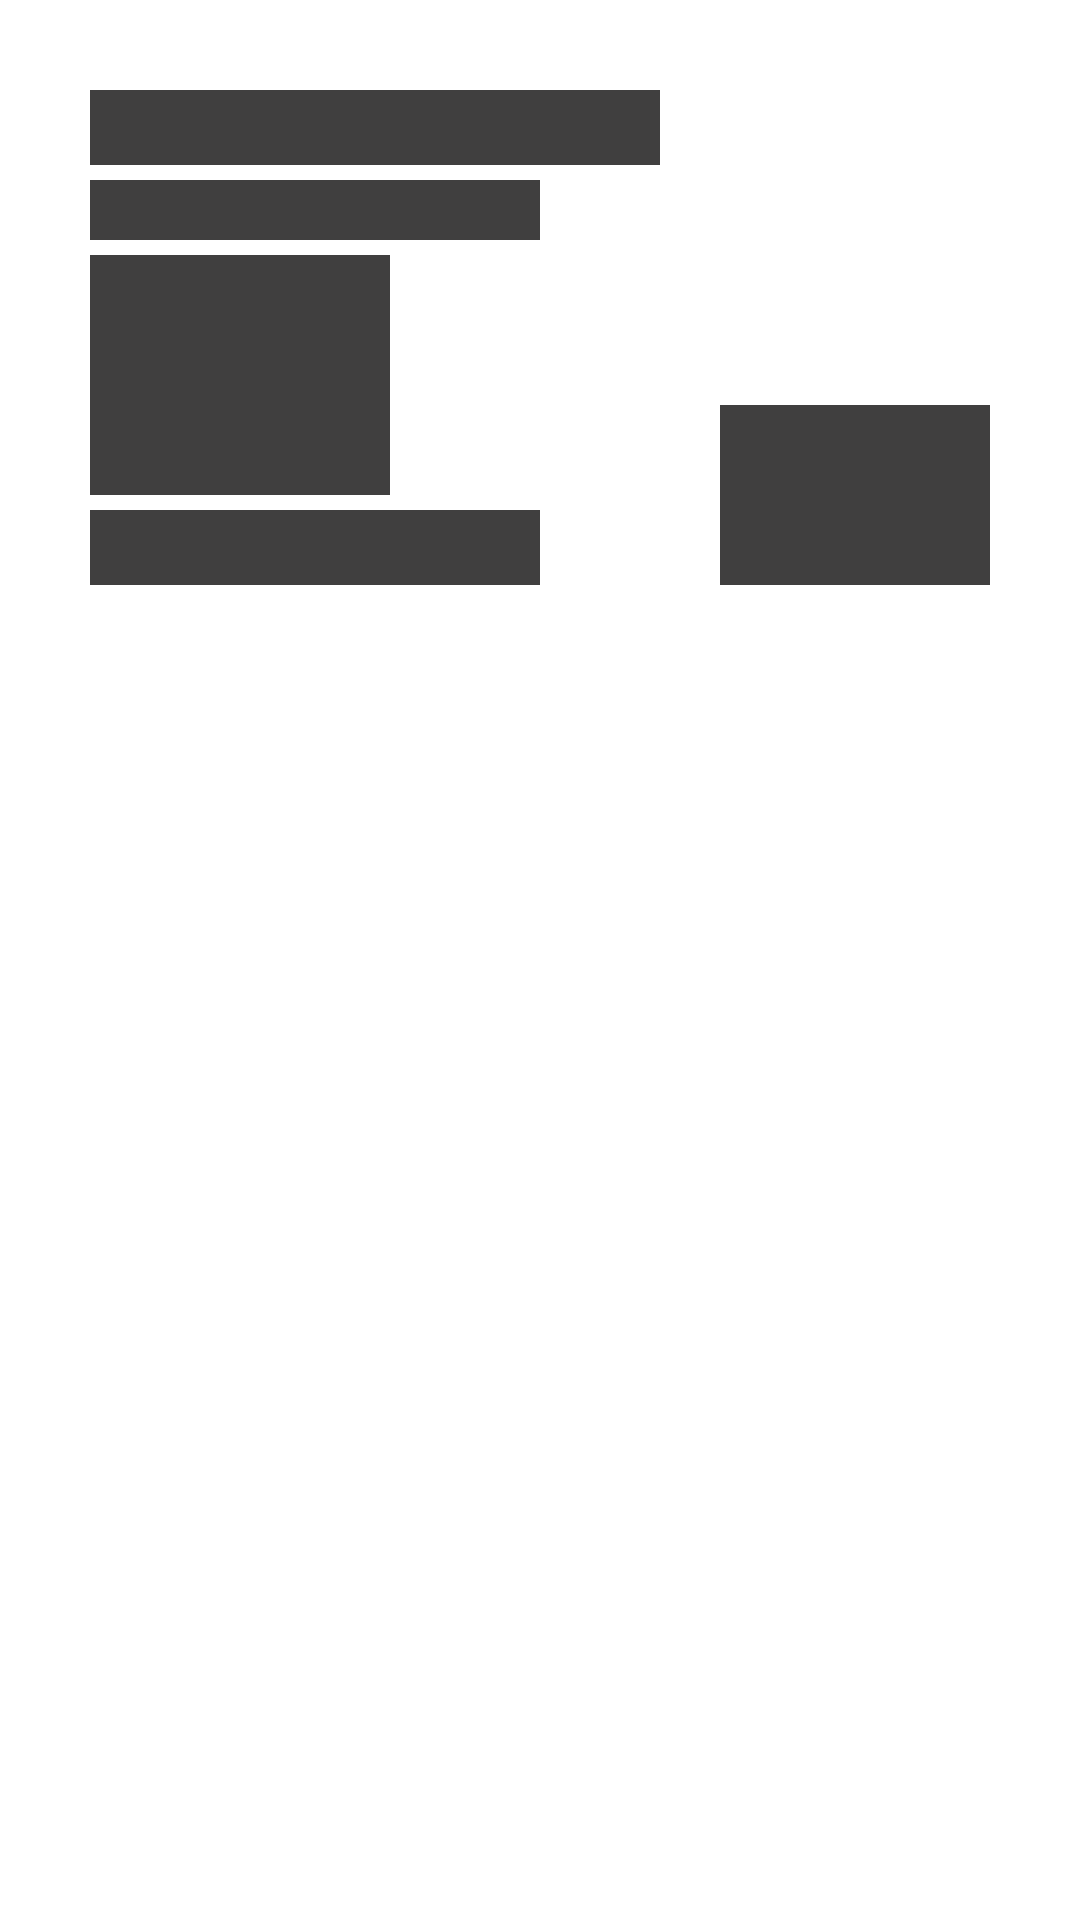

Android layout source for this screen:
<!-- AndroidManifest.xml: application theme Theme.WeatherApp -->
<!-- res/layout/activity_main_placeholder.xml -->
<?xml version="1.0" encoding="utf-8"?>
<RelativeLayout
    android:layout_width="match_parent"
    android:layout_height="wrap_content"
    android:padding="30dp"
    xmlns:android="http://schemas.android.com/apk/res/android">
    <View
        android:id="@+id/load_day"
        android:layout_width="wrap_content"
        android:layout_height="25dp"
        android:background="@color/shimmer_background"
        android:layout_toStartOf="@+id/iv_icon"
        android:layout_marginEnd="20dp"/>

    <View
        android:id="@+id/iv_icon"
        android:layout_width="90dp"
        android:layout_height="60dp"
        android:background="@color/shimmer_background"
        android:layout_alignParentEnd="true"
        android:layout_above="@+id/load_view_align"/>

    <View
        android:id="@+id/load_city"
        android:layout_width="150dp"
        android:layout_height="20dp"
        android:layout_marginTop="5dp"
        android:layout_below="@+id/load_day"
        android:background="@color/shimmer_background"/>

    <View
        android:id="@+id/load_temp"
        android:layout_width="100dp"
        android:layout_height="80dp"
        android:layout_below="@+id/load_city"
        android:layout_marginTop="5dp"
        android:background="@color/shimmer_background"/>

    <View
        android:id="@+id/load_status"
        android:layout_width="150dp"
        android:layout_height="25dp"
        android:layout_below="@+id/load_temp"
        android:layout_marginTop="5dp"
        android:background="@color/shimmer_background"/>

    <View
        android:id="@+id/load_view_align"
        android:layout_width="1dp"
        android:layout_height="1dp"
        android:layout_below="@+id/load_status" />

</RelativeLayout>
<!-- resources referenced by this layout -->
<resources>
  <color name="shimmer_background">#403F3F</color>
  <style name="Theme.WeatherApp" parent="Theme.MaterialComponents.DayNight.DarkActionBar">
          
          <item name="colorPrimary">@color/color_primary</item>
          <item name="colorPrimaryVariant">@color/color_secondary</item>
          <item name="colorOnPrimary">@color/white</item>
          
          <item name="colorSecondary">@color/teal_200</item>
          <item name="colorSecondaryVariant">@color/teal_700</item>
          <item name="colorOnSecondary">@color/black</item>
          
          <item name="android:statusBarColor">?attr/colorPrimaryVariant</item>
          <item name="android:textViewStyle">@style/TextViewStyle</item>
          
      </style>
  <color name="color_primary">#051035</color>
  <color name="color_secondary">#010822</color>
  <color name="white">#FFFFFFFF</color>
  <color name="teal_200">#FF03DAC5</color>
  <color name="teal_700">#FF018786</color>
  <color name="black">#FF000000</color>
  <style name="TextViewStyle" parent="android:Widget.TextView">
          <item name="android:fontFamily">monospace</item>
      </style>
</resources>
